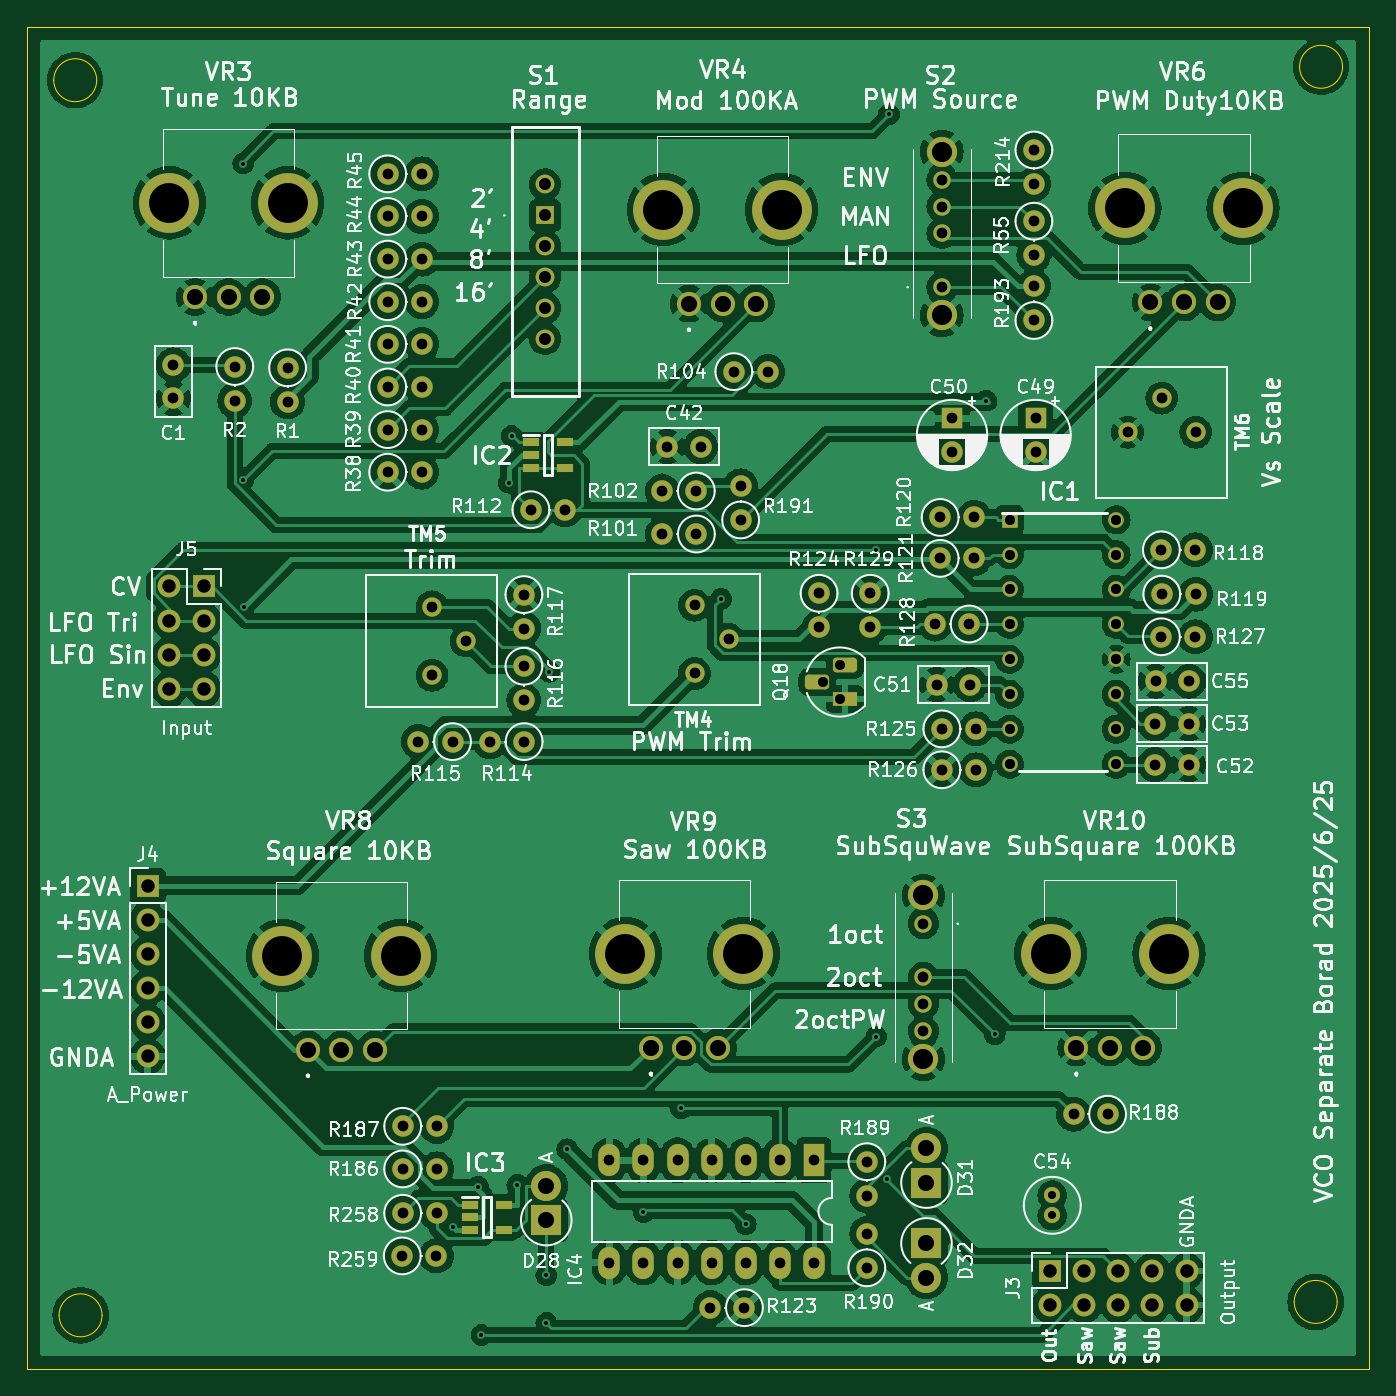
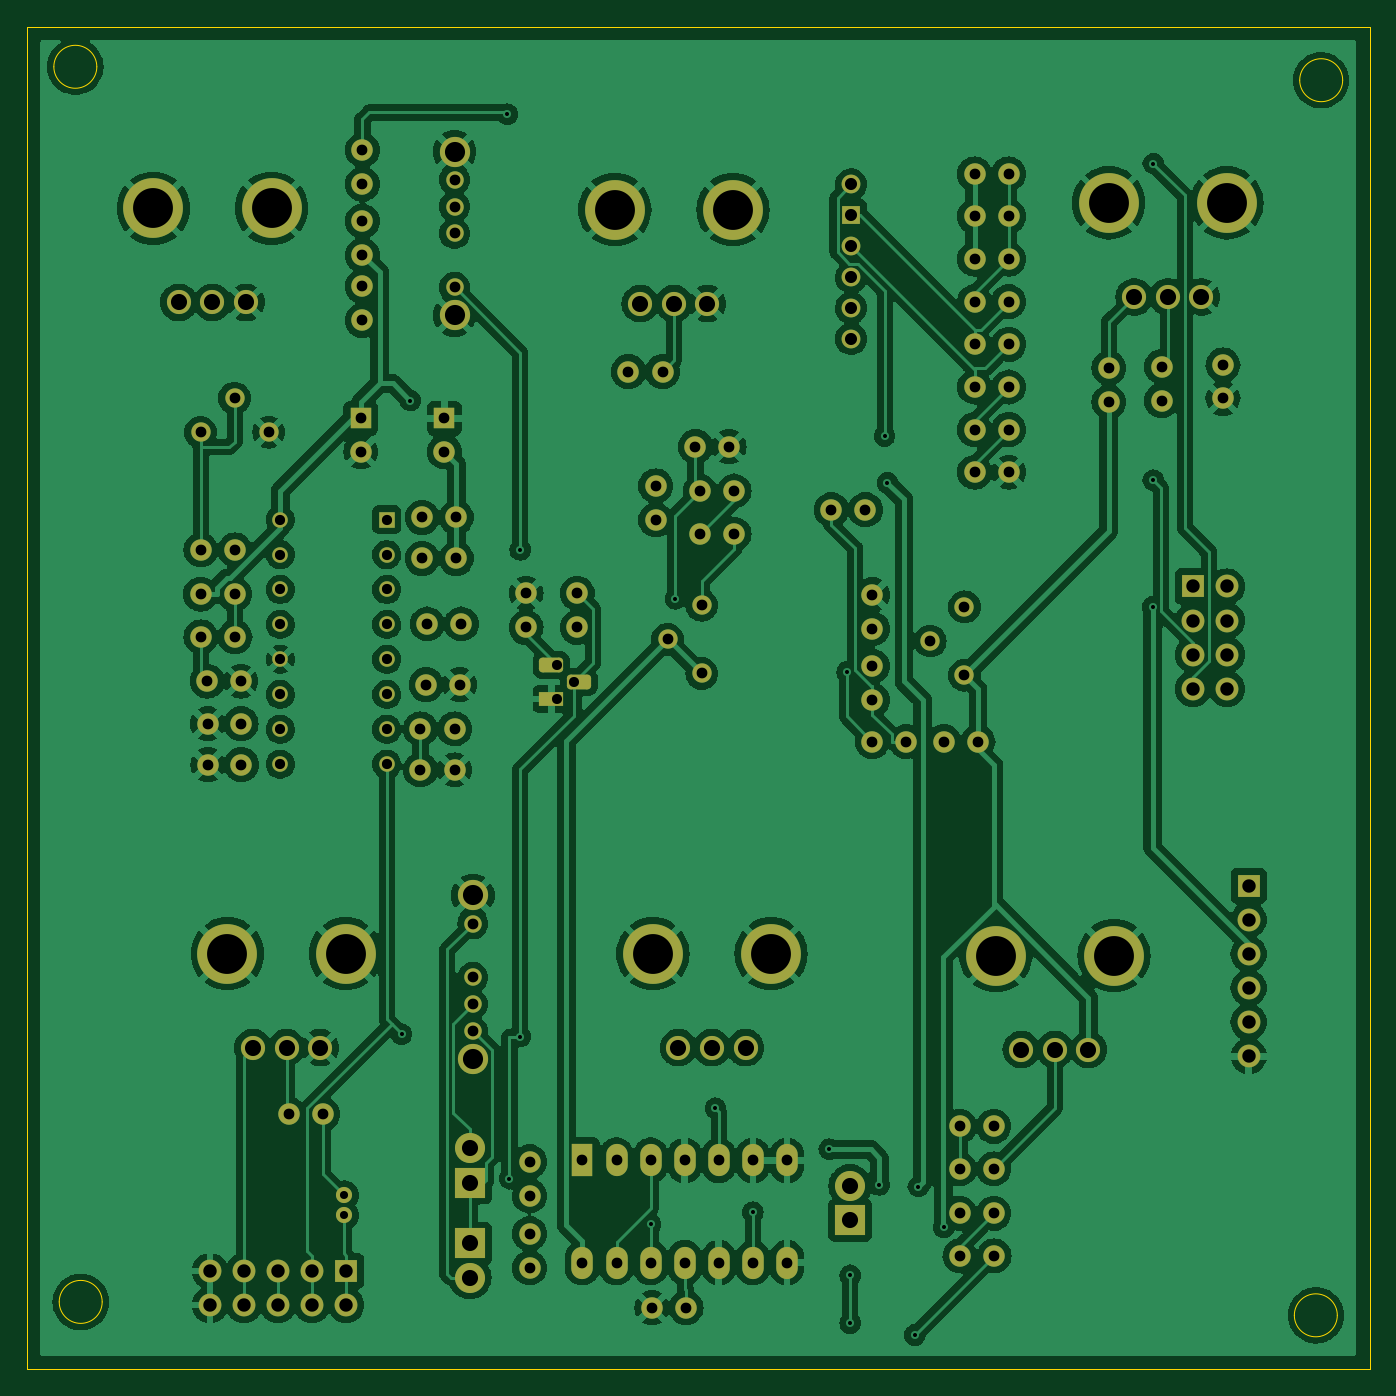
Circuit board: 11 layer files. Board 100.0 x 100.0 mm.
- bottom_copper: VCOSeparate-B_Cu.gbl (357153 bytes)
- bottom_mask: VCOSeparate-B_Mask.gbs (9038 bytes)
- paste: VCOSeparate-B_Paste.gbp (454 bytes)
- bottom_silk: VCOSeparate-B_Silkscreen.gbo (455 bytes)
- outline: VCOSeparate-Edge_Cuts.gm1 (1223 bytes)
- top_copper: VCOSeparate-F_Cu.gtl (351797 bytes)
- top_mask: VCOSeparate-F_Mask.gts (9367 bytes)
- paste: VCOSeparate-F_Paste.gtp (778 bytes)
- top_silk: VCOSeparate-F_Silkscreen.gto (275145 bytes)
- drill: VCOSeparate-NPTH.drl (269 bytes)
- drill: VCOSeparate-PTH.drl (5011 bytes)

=== bottom_copper: VCOSeparate-B_Cu.gbl (357153 bytes, source omitted) ===
=== bottom_mask: VCOSeparate-B_Mask.gbs (9038 bytes, source omitted) ===
=== paste: VCOSeparate-B_Paste.gbp ===
%TF.GenerationSoftware,KiCad,Pcbnew,8.0.8*%
%TF.CreationDate,2025-06-29T12:55:01+09:00*%
%TF.ProjectId,VCOSeparate,56434f53-6570-4617-9261-74652e6b6963,rev?*%
%TF.SameCoordinates,Original*%
%TF.FileFunction,Paste,Bot*%
%TF.FilePolarity,Positive*%
%FSLAX46Y46*%
G04 Gerber Fmt 4.6, Leading zero omitted, Abs format (unit mm)*
G04 Created by KiCad (PCBNEW 8.0.8) date 2025-06-29 12:55:01*
%MOMM*%
%LPD*%
G01*
G04 APERTURE LIST*
G04 APERTURE END LIST*
M02*

=== bottom_silk: VCOSeparate-B_Silkscreen.gbo ===
%TF.GenerationSoftware,KiCad,Pcbnew,8.0.8*%
%TF.CreationDate,2025-06-29T12:55:01+09:00*%
%TF.ProjectId,VCOSeparate,56434f53-6570-4617-9261-74652e6b6963,rev?*%
%TF.SameCoordinates,Original*%
%TF.FileFunction,Legend,Bot*%
%TF.FilePolarity,Positive*%
%FSLAX46Y46*%
G04 Gerber Fmt 4.6, Leading zero omitted, Abs format (unit mm)*
G04 Created by KiCad (PCBNEW 8.0.8) date 2025-06-29 12:55:01*
%MOMM*%
%LPD*%
G01*
G04 APERTURE LIST*
G04 APERTURE END LIST*
M02*

=== outline: VCOSeparate-Edge_Cuts.gm1 ===
%TF.GenerationSoftware,KiCad,Pcbnew,8.0.8*%
%TF.CreationDate,2025-06-29T12:55:01+09:00*%
%TF.ProjectId,VCOSeparate,56434f53-6570-4617-9261-74652e6b6963,rev?*%
%TF.SameCoordinates,Original*%
%TF.FileFunction,Profile,NP*%
%FSLAX46Y46*%
G04 Gerber Fmt 4.6, Leading zero omitted, Abs format (unit mm)*
G04 Created by KiCad (PCBNEW 8.0.8) date 2025-06-29 12:55:01*
%MOMM*%
%LPD*%
G01*
G04 APERTURE LIST*
%TA.AperFunction,Profile*%
%ADD10C,0.050000*%
%TD*%
G04 APERTURE END LIST*
D10*
X140000000Y-51000000D02*
X240000000Y-51000000D01*
X240000000Y-151000000D01*
X140000000Y-151000000D01*
X140000000Y-51000000D01*
X145200000Y-55000000D02*
G75*
G02*
X142000000Y-55000000I-1600000J0D01*
G01*
X142000000Y-55000000D02*
G75*
G02*
X145200000Y-55000000I1600000J0D01*
G01*
X238000000Y-54000000D02*
G75*
G02*
X234800000Y-54000000I-1600000J0D01*
G01*
X234800000Y-54000000D02*
G75*
G02*
X238000000Y-54000000I1600000J0D01*
G01*
X237600000Y-146000000D02*
G75*
G02*
X234400000Y-146000000I-1600000J0D01*
G01*
X234400000Y-146000000D02*
G75*
G02*
X237600000Y-146000000I1600000J0D01*
G01*
X145600000Y-147000000D02*
G75*
G02*
X142400000Y-147000000I-1600000J0D01*
G01*
X142400000Y-147000000D02*
G75*
G02*
X145600000Y-147000000I1600000J0D01*
G01*
M02*

=== top_copper: VCOSeparate-F_Cu.gtl (351797 bytes, source omitted) ===
=== top_mask: VCOSeparate-F_Mask.gts (9367 bytes, source omitted) ===
=== paste: VCOSeparate-F_Paste.gtp ===
%TF.GenerationSoftware,KiCad,Pcbnew,8.0.8*%
%TF.CreationDate,2025-06-29T12:55:01+09:00*%
%TF.ProjectId,VCOSeparate,56434f53-6570-4617-9261-74652e6b6963,rev?*%
%TF.SameCoordinates,Original*%
%TF.FileFunction,Paste,Top*%
%TF.FilePolarity,Positive*%
%FSLAX46Y46*%
G04 Gerber Fmt 4.6, Leading zero omitted, Abs format (unit mm)*
G04 Created by KiCad (PCBNEW 8.0.8) date 2025-06-29 12:55:01*
%MOMM*%
%LPD*%
G01*
G04 APERTURE LIST*
%ADD10R,1.200000X0.600000*%
G04 APERTURE END LIST*
D10*
%TO.C,IC3*%
X173003000Y-138749000D03*
X173003000Y-139699000D03*
X173003000Y-140649000D03*
X175503000Y-140649000D03*
X175503000Y-138749000D03*
%TD*%
%TO.C,IC2*%
X177566000Y-81981000D03*
X177566000Y-82931000D03*
X177566000Y-83881000D03*
X180066000Y-83881000D03*
X180066000Y-81981000D03*
%TD*%
M02*

=== top_silk: VCOSeparate-F_Silkscreen.gto (275145 bytes, source omitted) ===
=== drill: VCOSeparate-NPTH.drl ===
M48
; DRILL file {KiCad 8.0.8} date 2025-06-29T12:55:07+0900
; FORMAT={-:-/ absolute / metric / decimal}
; #@! TF.CreationDate,2025-06-29T12:55:07+09:00
; #@! TF.GenerationSoftware,Kicad,Pcbnew,8.0.8
; #@! TF.FileFunction,NonPlated,1,2,NPTH
FMAT,2
METRIC
%
G90
G05
M30

=== drill: VCOSeparate-PTH.drl ===
M48
; DRILL file {KiCad 8.0.8} date 2025-06-29T12:55:07+0900
; FORMAT={-:-/ absolute / metric / decimal}
; #@! TF.CreationDate,2025-06-29T12:55:07+09:00
; #@! TF.GenerationSoftware,Kicad,Pcbnew,8.0.8
; #@! TF.FileFunction,Plated,1,2,PTH
FMAT,2
METRIC
; #@! TA.AperFunction,Plated,PTH,ViaDrill
T1C0.300
; #@! TA.AperFunction,Plated,PTH,ComponentDrill
T2C0.600
; #@! TA.AperFunction,Plated,PTH,ComponentDrill
T3C0.750
; #@! TA.AperFunction,Plated,PTH,ComponentDrill
T4C0.759
; #@! TA.AperFunction,Plated,PTH,ComponentDrill
T5C0.800
; #@! TA.AperFunction,Plated,PTH,ComponentDrill
T6C0.900
; #@! TA.AperFunction,Plated,PTH,ComponentDrill
T7C1.000
; #@! TA.AperFunction,Plated,PTH,ComponentDrill
T8C1.200
; #@! TA.AperFunction,Plated,PTH,ComponentDrill
T9C1.500
; #@! TA.AperFunction,Plated,PTH,ComponentDrill
T10C2.970
%
G90
G05
T1
X156.109Y-61.213
X156.109Y-84.79
X156.138Y-94.233
X171.707Y-140.442
X173.611Y-137.407
X173.863Y-148.463
X175.915Y-84.997
X176.116Y-81.5
X176.53Y-137.287
X178.689Y-144.018
X178.689Y-147.574
X178.916Y-99.077
X180.239Y-134.62
X185.928Y-139.319
X188.722Y-131.572
X191.703Y-93.632
X193.548Y-140.208
X203.263Y-89.98
X203.263Y-126.244
X204.062Y-136.823
X204.216Y-57.531
X211.455Y-78.867
X212.104Y-126.05
T2
X216.378Y-138.057
X216.378Y-139.557
T3
X199.275Y-99.822
X200.545Y-98.552
X200.545Y-101.092
T4
X213.201Y-87.727
X213.201Y-90.33
X213.201Y-92.934
X213.201Y-95.537
X213.201Y-98.141
X213.201Y-100.744
X213.201Y-103.348
X213.201Y-105.951
X221.139Y-87.727
X221.139Y-90.33
X221.139Y-92.934
X221.139Y-95.537
X221.139Y-98.141
X221.139Y-100.744
X221.139Y-103.348
X221.139Y-105.951
T5
X150.913Y-76.2
X150.913Y-78.7
X155.485Y-76.327
X155.485Y-78.867
X159.422Y-76.425
X159.422Y-78.965
X166.878Y-61.976
X166.878Y-65.151
X166.878Y-68.326
X166.878Y-71.501
X166.878Y-74.676
X166.878Y-77.851
X166.878Y-81.026
X166.878Y-84.201
X167.963Y-142.574
X167.992Y-132.922
X167.992Y-136.097
X167.992Y-139.399
X169.164Y-104.267
X169.418Y-61.976
X169.418Y-65.151
X169.418Y-68.326
X169.418Y-71.501
X169.418Y-74.676
X169.418Y-77.851
X169.418Y-81.026
X169.418Y-84.201
X170.18Y-94.234
X170.18Y-99.314
X170.503Y-142.574
X170.532Y-132.922
X170.532Y-136.097
X170.532Y-139.399
X171.704Y-104.267
X172.72Y-96.774
X174.498Y-104.267
X177.023Y-93.316
X177.023Y-95.856
X177.023Y-98.65
X177.023Y-101.19
X177.038Y-104.267
X177.546Y-86.995
X180.086Y-86.995
X183.388Y-135.447
X183.388Y-143.067
X185.928Y-135.447
X185.928Y-143.067
X187.325Y-85.598
X187.33Y-88.803
X187.706Y-82.296
X188.468Y-135.447
X188.468Y-143.067
X189.738Y-94.107
X189.738Y-99.187
X189.865Y-85.598
X189.87Y-88.803
X190.206Y-82.296
X190.91Y-146.431
X191.008Y-135.447
X191.008Y-143.067
X192.278Y-96.647
X192.659Y-76.708
X193.167Y-85.217
X193.167Y-87.757
X193.45Y-146.431
X193.548Y-135.447
X193.548Y-143.067
X195.199Y-76.708
X196.088Y-135.447
X196.088Y-143.067
X198.628Y-135.447
X198.628Y-143.067
X199.009Y-93.218
X199.009Y-95.758
X202.565Y-135.56
X202.565Y-138.1
X202.565Y-140.923
X202.565Y-143.463
X202.819Y-93.218
X202.819Y-95.758
X206.785Y-117.826
X206.785Y-121.826
X206.785Y-123.826
X206.785Y-125.826
X207.645Y-95.504
X207.772Y-100.014
X208.026Y-87.568
X208.026Y-90.616
X208.153Y-62.417
X208.153Y-64.417
X208.153Y-66.417
X208.153Y-70.417
X208.153Y-103.316
X208.153Y-106.364
X208.915Y-80.177
X208.915Y-82.677
X210.185Y-95.504
X210.272Y-100.014
X210.566Y-87.568
X210.566Y-90.616
X210.693Y-103.316
X210.693Y-106.364
X215.011Y-60.198
X215.011Y-62.738
X215.011Y-65.503
X215.011Y-68.043
X215.011Y-70.358
X215.011Y-72.898
X215.138Y-80.177
X215.138Y-82.677
X217.961Y-132.018
X220.501Y-132.018
X221.996Y-81.218
X224.028Y-105.983
X224.048Y-102.935
X224.068Y-99.76
X224.507Y-89.981
X224.507Y-96.458
X224.536Y-78.678
X224.536Y-93.283
X226.528Y-105.983
X226.548Y-102.935
X226.568Y-99.76
X227.047Y-89.981
X227.047Y-96.458
X227.076Y-81.218
X227.076Y-93.283
T6
X178.607Y-62.766
X178.607Y-65.066
X178.607Y-67.366
X178.607Y-69.666
X178.607Y-71.966
X178.607Y-74.266
T7
X149.0Y-115.0
X149.0Y-117.54
X149.0Y-120.08
X149.0Y-122.62
X149.0Y-125.16
X149.0Y-127.7
X150.622Y-92.71
X150.622Y-95.25
X150.622Y-97.79
X150.622Y-100.33
X153.162Y-92.71
X153.162Y-95.25
X153.162Y-97.79
X153.162Y-100.33
X216.218Y-143.702
X216.218Y-146.242
X218.758Y-143.702
X218.758Y-146.242
X221.298Y-143.702
X221.298Y-146.242
X223.838Y-143.702
X223.838Y-146.242
X226.378Y-143.702
X226.378Y-146.242
T8
X152.522Y-71.135
X155.022Y-71.135
X157.522Y-71.135
X160.933Y-127.207
X163.433Y-127.207
X165.933Y-127.207
X178.689Y-137.367
X178.689Y-139.907
X186.478Y-127.065
X188.978Y-127.065
X189.315Y-71.643
X191.478Y-127.065
X191.815Y-71.643
X194.315Y-71.643
X207.01Y-134.573
X207.01Y-137.113
X207.01Y-141.644
X207.01Y-144.184
X218.168Y-127.065
X220.668Y-127.065
X223.168Y-127.065
X223.687Y-71.544
X226.187Y-71.544
X228.687Y-71.544
T9
X206.785Y-115.726
X206.785Y-127.926
X208.153Y-60.317
X208.153Y-72.517
T10
X150.622Y-64.135
X159.033Y-120.207
X159.422Y-64.135
X167.833Y-120.207
X184.578Y-120.065
X187.415Y-64.643
X193.378Y-120.065
X196.215Y-64.643
X216.268Y-120.065
X221.787Y-64.544
X225.068Y-120.065
X230.587Y-64.544
M30

